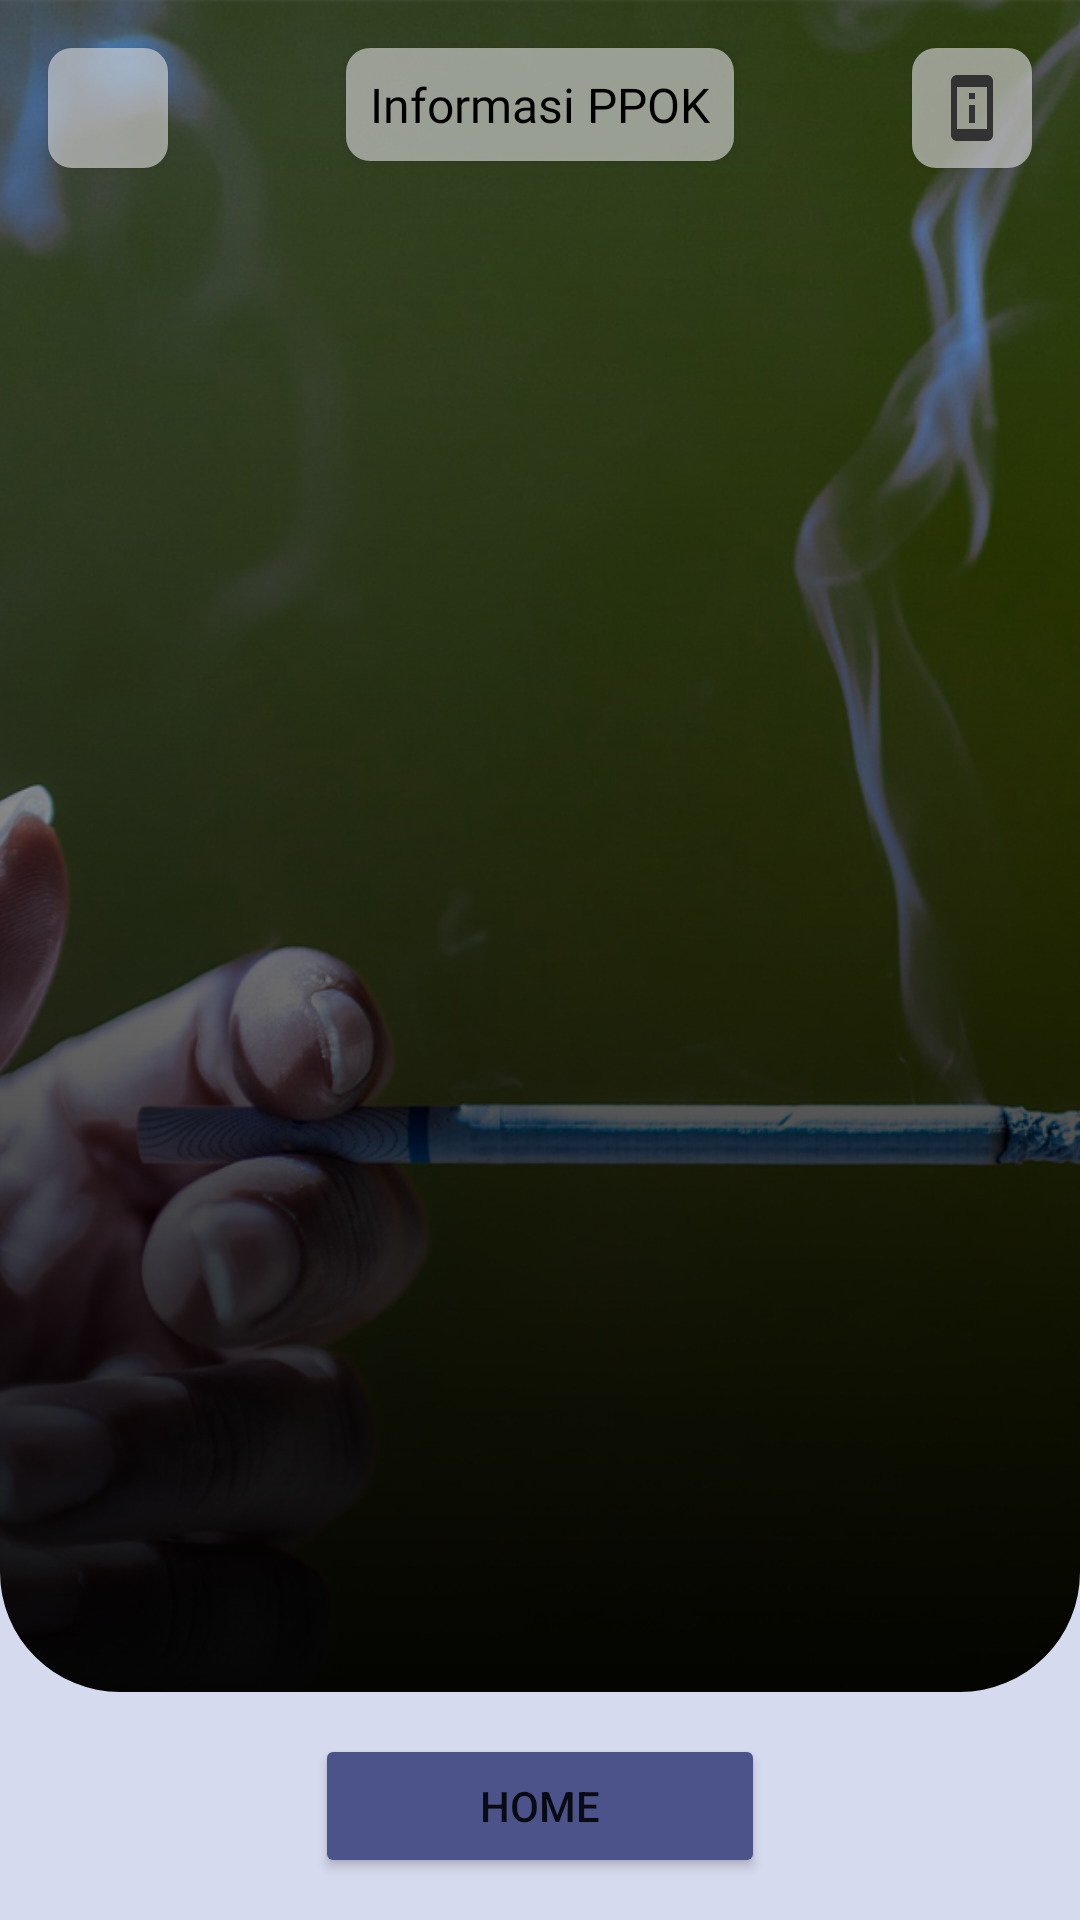

The Android layout XML behind this screen, and the referenced resources:
<!-- AndroidManifest.xml: application theme Theme.ApplicationDiagnosis -->
<!-- res/layout/activity_ppok_info.xml -->
<?xml version="1.0" encoding="utf-8"?>
<androidx.constraintlayout.widget.ConstraintLayout xmlns:android="http://schemas.android.com/apk/res/android"
    xmlns:app="http://schemas.android.com/apk/res-auto"
    xmlns:tools="http://schemas.android.com/tools"
    android:layout_width="match_parent"
    android:layout_height="match_parent"
    tools:context=".activity.info.PpokInfoActivity"
    android:background="@color/hawkes_blue">

    <TextView
        android:id="@+id/top_bar"
        android:layout_width="wrap_content"
        android:layout_height="wrap_content"
        android:layout_marginTop="16dp"
        android:fontFamily="@font/poppins"
        android:text="@string/acbar_info_ppok"
        android:textColor="@color/black"
        android:textSize="16sp"
        android:elevation="2dp"
        android:background="@drawable/rounded_image_button"
        android:paddingLeft="8dp"
        android:paddingRight="8dp"
        android:paddingTop="8dp"
        android:paddingBottom="8dp"
        app:layout_constraintEnd_toEndOf="parent"
        app:layout_constraintStart_toStartOf="parent"
        app:layout_constraintTop_toTopOf="parent" />

    <ImageButton
        android:id="@+id/btn_device_info"
        android:layout_width="40dp"
        android:layout_height="40dp"
        android:layout_marginTop="16dp"
        android:layout_marginEnd="16dp"
        android:background="@drawable/rounded_image_button"
        android:elevation="2dp"
        android:src="@drawable/ic_device_information"
        app:layout_constraintEnd_toEndOf="parent"
        app:layout_constraintTop_toTopOf="parent" />

    <ImageButton
        android:id="@+id/btn_back"
        android:layout_width="40dp"
        android:layout_height="40dp"
        android:layout_marginStart="16dp"
        android:layout_marginTop="16dp"
        android:background="@drawable/rounded_image_button"
        android:elevation="2dp"
        android:src="@drawable/ic_arrow_back"
        app:layout_constraintStart_toStartOf="parent"
        app:layout_constraintTop_toTopOf="parent" />

    <com.google.android.material.imageview.ShapeableImageView
        android:id="@+id/shape_top"
        android:layout_width="match_parent"
        android:layout_height="0dp"
        android:scaleType="centerCrop"
        android:src="@drawable/ic_background_ppok"
        app:layout_constraintBottom_toBottomOf="parent"
        app:layout_constraintEnd_toEndOf="parent"
        app:layout_constraintStart_toStartOf="parent"
        app:layout_constraintTop_toTopOf="parent"
        android:layout_marginBottom="76dp"
        app:shapeAppearanceOverlay="@style/RoundedSquare" />

    <androidx.recyclerview.widget.RecyclerView
        android:id="@+id/recyclerViewInfo"
        android:layout_width="match_parent"
        android:layout_height="wrap_content"
        app:layout_constraintBottom_toBottomOf="@+id/shape_top"
        app:layout_constraintEnd_toEndOf="parent"
        app:layout_constraintHorizontal_bias="0.0"
        app:layout_constraintStart_toStartOf="parent"
        app:layout_constraintTop_toTopOf="@+id/shape_top"
        app:layout_constraintVertical_bias="0.75" />

    <Button
        android:id="@+id/btn_back_home"
        style="@style/ButtonNext"
        android:text="@string/back_home"
        app:cornerRadius="18dp"
        app:layout_constraintBottom_toBottomOf="parent"
        app:layout_constraintEnd_toEndOf="parent"
        app:layout_constraintStart_toStartOf="parent"
        app:layout_constraintTop_toBottomOf="@id/shape_top" />

</androidx.constraintlayout.widget.ConstraintLayout>
<!-- resources referenced by this layout -->
<resources>
  <color name="black">#FF000000</color>
  <color name="hawkes_blue">#D6DAEE</color>
  <!-- drawable ic_background_ppok: png bitmap (drawable, 405909 bytes) -->
  <!-- drawable ic_device_information (drawable) -->
  <vector android:height="24dp"
      android:viewportHeight="24"
      android:viewportWidth="24"
      android:width="24dp"
      xmlns:android="http://schemas.android.com/apk/res/android">
      <path android:fillColor="#323232"
          android:pathData="M13,7h-2v2h2L13,7zM13,11h-2v6h2v-6zM17,1.01L7,1c-1.1,0 -2,0.9 -2,2v18c0,1.1 0.9,2 2,2h10c1.1,0 2,-0.9 2,-2L19,3c0,-1.1 -0.9,-1.99 -2,-1.99zM17,19L7,19L7,5h10v14z"/>
  </vector>
  <!-- drawable rounded_image_button (drawable) -->
  <?xml version="1.0" encoding="utf-8"?>
  <shape xmlns:android="http://schemas.android.com/apk/res/android">
      <solid android:color="@color/cornflower"/>
      <corners android:radius="8dp"/>
  </shape>
  <string name="acbar_info_ppok">Informasi PPOK</string>
  <string name="back_home">Home</string>
  <style name="ButtonNext">
          <item name="android:layout_width">150dp</item>
          <item name="android:layout_height">wrap_content</item>
          <item name="android:layout_marginTop">16dp</item>
          <item name="android:layout_marginBottom">16dp</item>
          <item name="android:paddingTop">12dp</item>
          <item name="android:paddingBottom">12dp</item>
          <item name="backgroundTint">@color/governor_bay</item>
      </style>
  <style name="RoundedSquare">
          <item name="cornerSizeBottomLeft">40dp</item>
          <item name="cornerSizeBottomRight">40dp</item>
      </style>
  <style name="Theme.ApplicationDiagnosis" parent="Theme.MaterialComponents.DayNight.DarkActionBar">
          
          <item name="colorPrimary">@color/lucky_point</item>
          <item name="colorPrimaryVariant">@color/governor_bay</item>
          <item name="colorOnPrimary">@color/white</item>
          
          <item name="colorSecondary">@color/teal_200</item>
          <item name="colorSecondaryVariant">@color/teal_700</item>
          <item name="colorOnSecondary">@color/black</item>
          
          <item name="android:statusBarColor">@color/black</item>
          
      </style>
  <color name="cornflower">#A4D9D9D9</color>
  <color name="governor_bay">#4B538A</color>
  <color name="lucky_point">#252A48</color>
  <color name="white">#FFFFFFFF</color>
  <color name="teal_200">#FF03DAC5</color>
  <color name="teal_700">#FF018786</color>
</resources>
